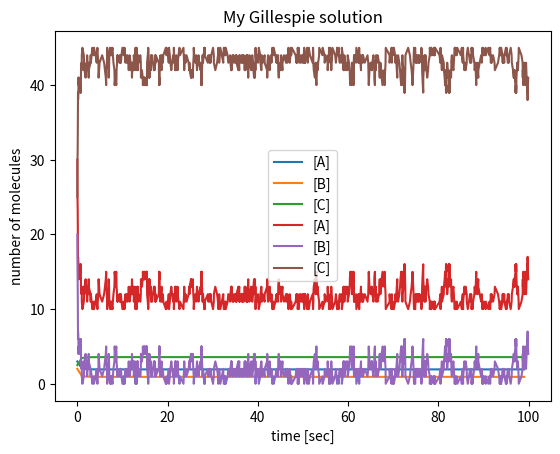

The script that saved this image:
# initial values
time_range = range(0,100)
k1 = 0.2
k2 = 0.1
conc_A = 3.0
conc_B = 2.0
conc_C = 2.5

# function to return changes
def eval_change():
    # reactions
    v1 = k1 * conc_A * conc_B
    v2 = k2 * conc_C
    dadt = -v1 + v2
    dbdt = -v1 + v2
    dcdt = v1 - v2
    return dadt, dbdt, dcdt

# solutions for plotting
solution_ODE = {}
solution_ODE['time'] = time_range
solution_ODE['A'] = []
solution_ODE['B'] = []
solution_ODE['C'] = []

# simulation
for time in time_range:
    solution_ODE['A'].append(conc_A)
    solution_ODE['B'].append(conc_B)
    solution_ODE['C'].append(conc_C)
    
    dadt, dbdt, dcdt = eval_change()
    conc_A += dadt
    conc_B += dbdt
    conc_C += dcdt

import matplotlib.pyplot as plt
plt.title('My ODE solution')
plt.plot(solution_ODE['time'], solution_ODE['A'], label='[A]')
plt.plot(solution_ODE['time'], solution_ODE['B'], label='[B]')
plt.plot(solution_ODE['time'], solution_ODE['C'], label='[C]')
plt.xlabel('time [sec]')
plt.ylabel('concentration [mM]')
plt.legend(loc='best', prop={'size': 10})
plt.show()

import random
import math

# initial values
t_start = 0.
t_end = 100.
num_A = 30
num_B = 20
num_C = 25
k1 = 0.2
k2 = 0.1

solution_SSA = {}
solution_SSA['time'] = []
solution_SSA['A'] = []
solution_SSA['B'] = []
solution_SSA['C'] = []

# simulation
time = t_start
while time <= t_end:
    a1 = num_A * num_B * k1
    a2 = num_C * k2
    a = a1 + a2
    norm_a1 = a1/a
    norm_a2 = a2/a
    
    # plotting
    solution_SSA['time'].append(time)
    solution_SSA['A'].append(num_A)
    solution_SSA['B'].append(num_B)
    solution_SSA['C'].append(num_C)
    
    n1 = random.random()
    
    if n1 <= norm_a1:
        num_A -= 1
        num_B -= 1
        num_C += 1
    else:
        num_A += 1
        num_B += 1
        num_C -= 1
        
    n2 = random.random()
    time += -(1/a) * math.log(n2)

import matplotlib.pyplot as plt
plt.title('My Gillespie solution')
plt.plot(solution_SSA['time'], solution_SSA['A'], label='[A]')
plt.plot(solution_SSA['time'], solution_SSA['B'], label='[B]')
plt.plot(solution_SSA['time'], solution_SSA['C'], label='[C]')
plt.xlabel('time [sec]')
plt.ylabel('number of molecules')
plt.legend(loc='best', prop={'size': 10})
plt.show()

